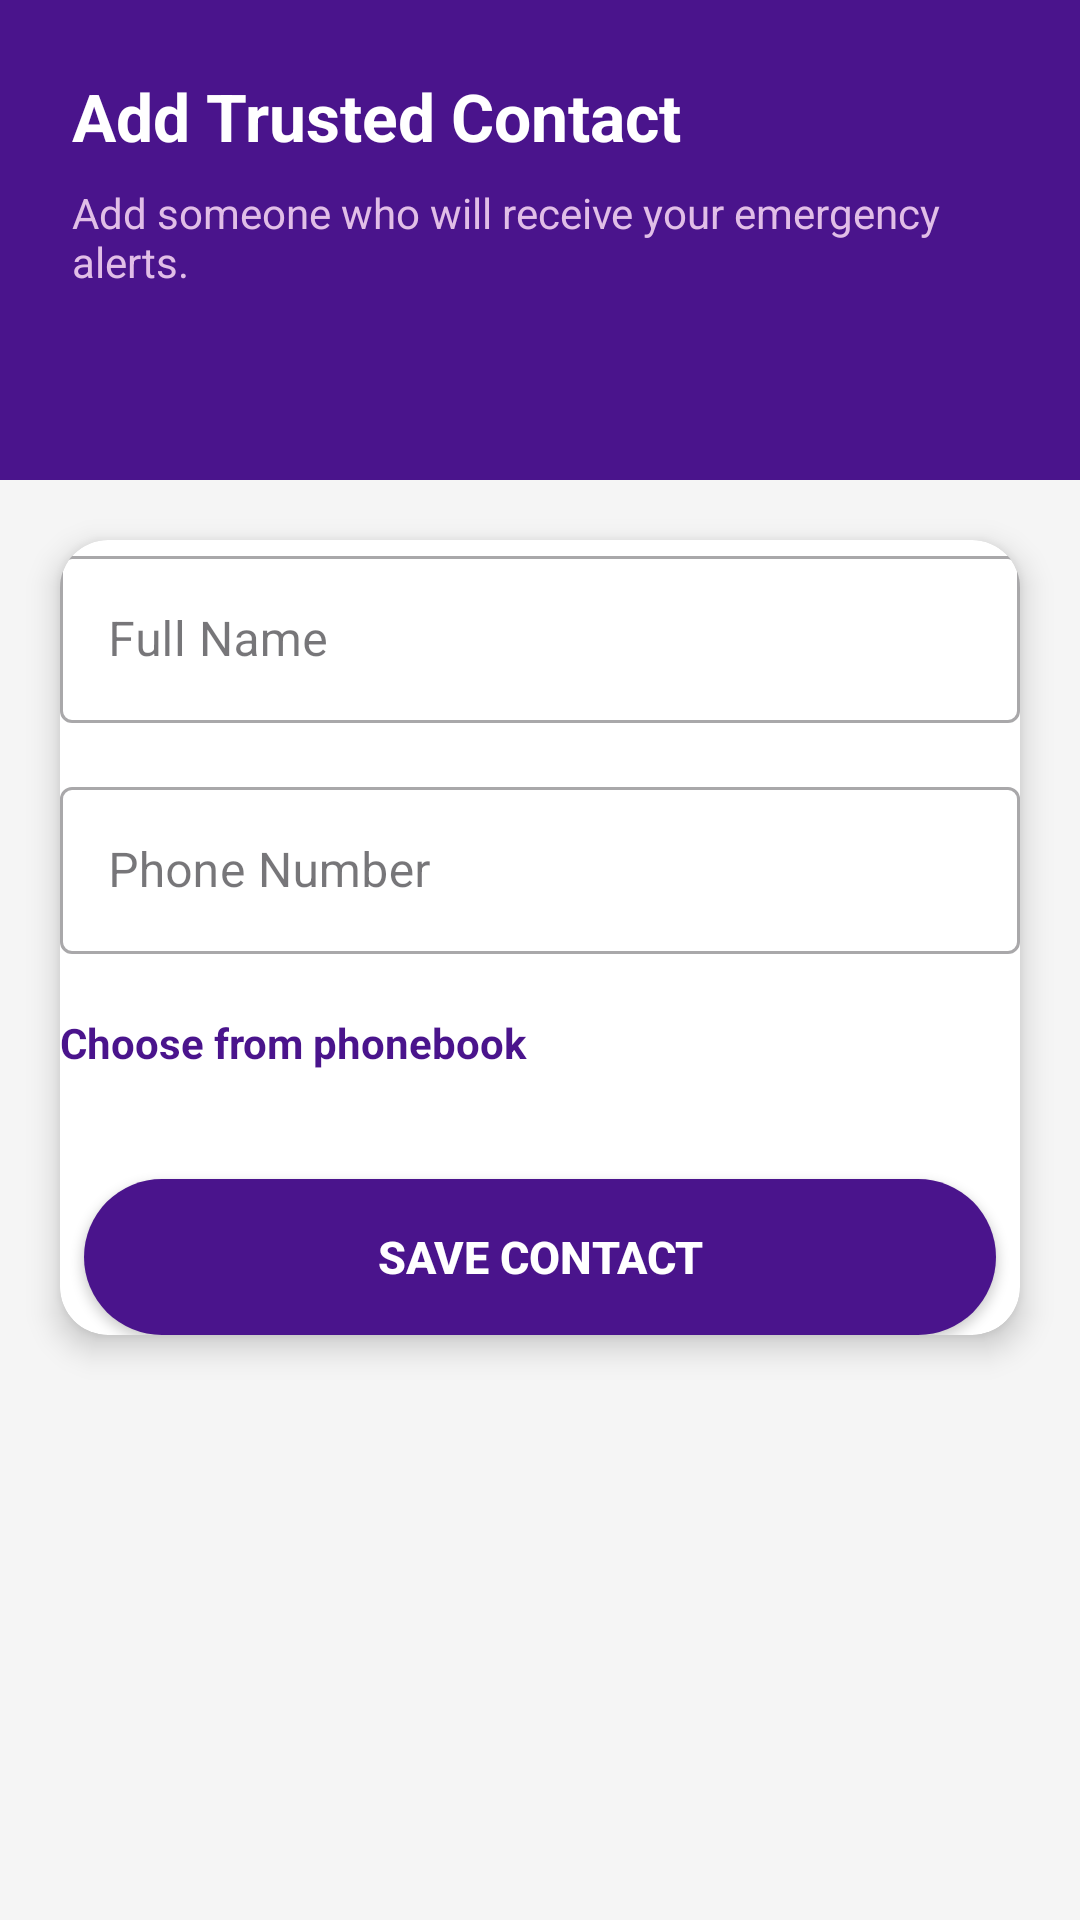

Here is an Android app screen rendered from its layout file. Give the layout XML and the strings, colors and styles it references.
<!-- AndroidManifest.xml: application theme Theme.SheAlert -->
<!-- res/layout/activity_add_contact.xml -->
<?xml version="1.0" encoding="utf-8"?>
<LinearLayout
    xmlns:android="http://schemas.android.com/apk/res/android"
    xmlns:card_view="http://schemas.android.com/apk/res-auto"
    xmlns:app="http://schemas.android.com/apk/res-auto"
    android:layout_width="match_parent"
    android:layout_height="match_parent"
    android:orientation="vertical"
    android:background="#F5F5F5">

    
    <LinearLayout
        android:layout_width="match_parent"
        android:layout_height="160dp"
        android:orientation="vertical"
        android:padding="24dp"
        android:background="#4A148C">

        <TextView
            android:layout_width="wrap_content"
            android:layout_height="wrap_content"
            android:text="Add Trusted Contact"
            android:textColor="@android:color/white"
            android:textSize="22sp"
            android:textStyle="bold"/>

        <TextView
            android:layout_width="wrap_content"
            android:layout_height="wrap_content"
            android:text="Add someone who will receive your emergency alerts."
            android:textColor="#E1BEE7"
            android:textSize="14sp"
            android:layout_marginTop="8dp"/>
    </LinearLayout>

    
    <androidx.cardview.widget.CardView
        android:layout_width="match_parent"
        android:layout_height="wrap_content"
        android:layout_margin="20dp"
        card_view:cardCornerRadius="16dp"
        card_view:cardElevation="6dp"
        android:padding="20dp">

        <LinearLayout
            android:layout_width="match_parent"
            android:layout_height="wrap_content"
            android:orientation="vertical">

            
            <com.google.android.material.textfield.TextInputLayout
                android:layout_width="match_parent"
                android:layout_height="wrap_content"
                android:layout_marginBottom="16dp"
                style="@style/Widget.MaterialComponents.TextInputLayout.OutlinedBox"
                android:hint="Full Name">

                <com.google.android.material.textfield.TextInputEditText
                    android:id="@+id/edtName"
                    android:layout_width="match_parent"
                    android:layout_height="wrap_content"/>
            </com.google.android.material.textfield.TextInputLayout>

            
            <com.google.android.material.textfield.TextInputLayout
                android:layout_width="match_parent"
                android:layout_height="wrap_content"
                android:layout_marginBottom="20dp"
                style="@style/Widget.MaterialComponents.TextInputLayout.OutlinedBox"
                android:hint="Phone Number"
                app:prefixText="+91 "
                app:prefixTextColor="#4A148C">

                <com.google.android.material.textfield.TextInputEditText
                    android:id="@+id/edtPhone"
                    android:layout_width="match_parent"
                    android:layout_height="wrap_content"
                    android:inputType="number"
                    android:maxLength="10"/>
            </com.google.android.material.textfield.TextInputLayout>

            
            <TextView
                android:id="@+id/txtPickContact"
                android:layout_width="wrap_content"
                android:layout_height="wrap_content"
                android:text="Choose from phonebook"
                android:textStyle="bold"
                android:textColor="#4A148C"
                android:layout_marginBottom="20dp"/>

            
            <Button
                android:id="@+id/btnSaveContact"
                android:layout_width="match_parent"
                android:layout_height="52dp"
                android:layout_marginTop="16dp"
                android:layout_marginStart="8dp"
                android:layout_marginEnd="8dp"
                android:text="Save Contact"
                android:textColor="@android:color/white"
                android:textStyle="bold"
                android:textSize="15sp"
                android:background="@drawable/rounded_purple_button"
                android:backgroundTint="@null"
                android:elevation="4dp"/>

        </LinearLayout>

    </androidx.cardview.widget.CardView>

</LinearLayout>
<!-- resources referenced by this layout -->
<resources>
  <!-- drawable rounded_purple_button (drawable) -->
  <?xml version="1.0" encoding="utf-8"?>
  <shape xmlns:android="http://schemas.android.com/apk/res/android">
      <solid android:color="#4A148C"/>
      <corners android:radius="28dp"/>
  </shape>
  <style name="Theme.SheAlert" parent="Base.Theme.SheAlert" />
  <style name="Base.Theme.SheAlert" parent="Theme.Material3.DayNight.NoActionBar">
  
          
          <item name="colorPrimary">@color/brand_primary</item>
          <item name="colorOnPrimary">@color/white</item>
  
          
          <item name="colorSecondary">@color/brand_accent</item>
  
          
          <item name="android:colorBackground">@color/background_light</item>
  
          
          <item name="android:statusBarColor">@color/brand_primary</item>
  
      </style>
  <color name="brand_primary">#2B1463</color>
  <color name="white">#FFFFFF</color>
  <color name="brand_accent">#4CAF50</color>
  <color name="background_light">#F4F5F7</color>
</resources>
